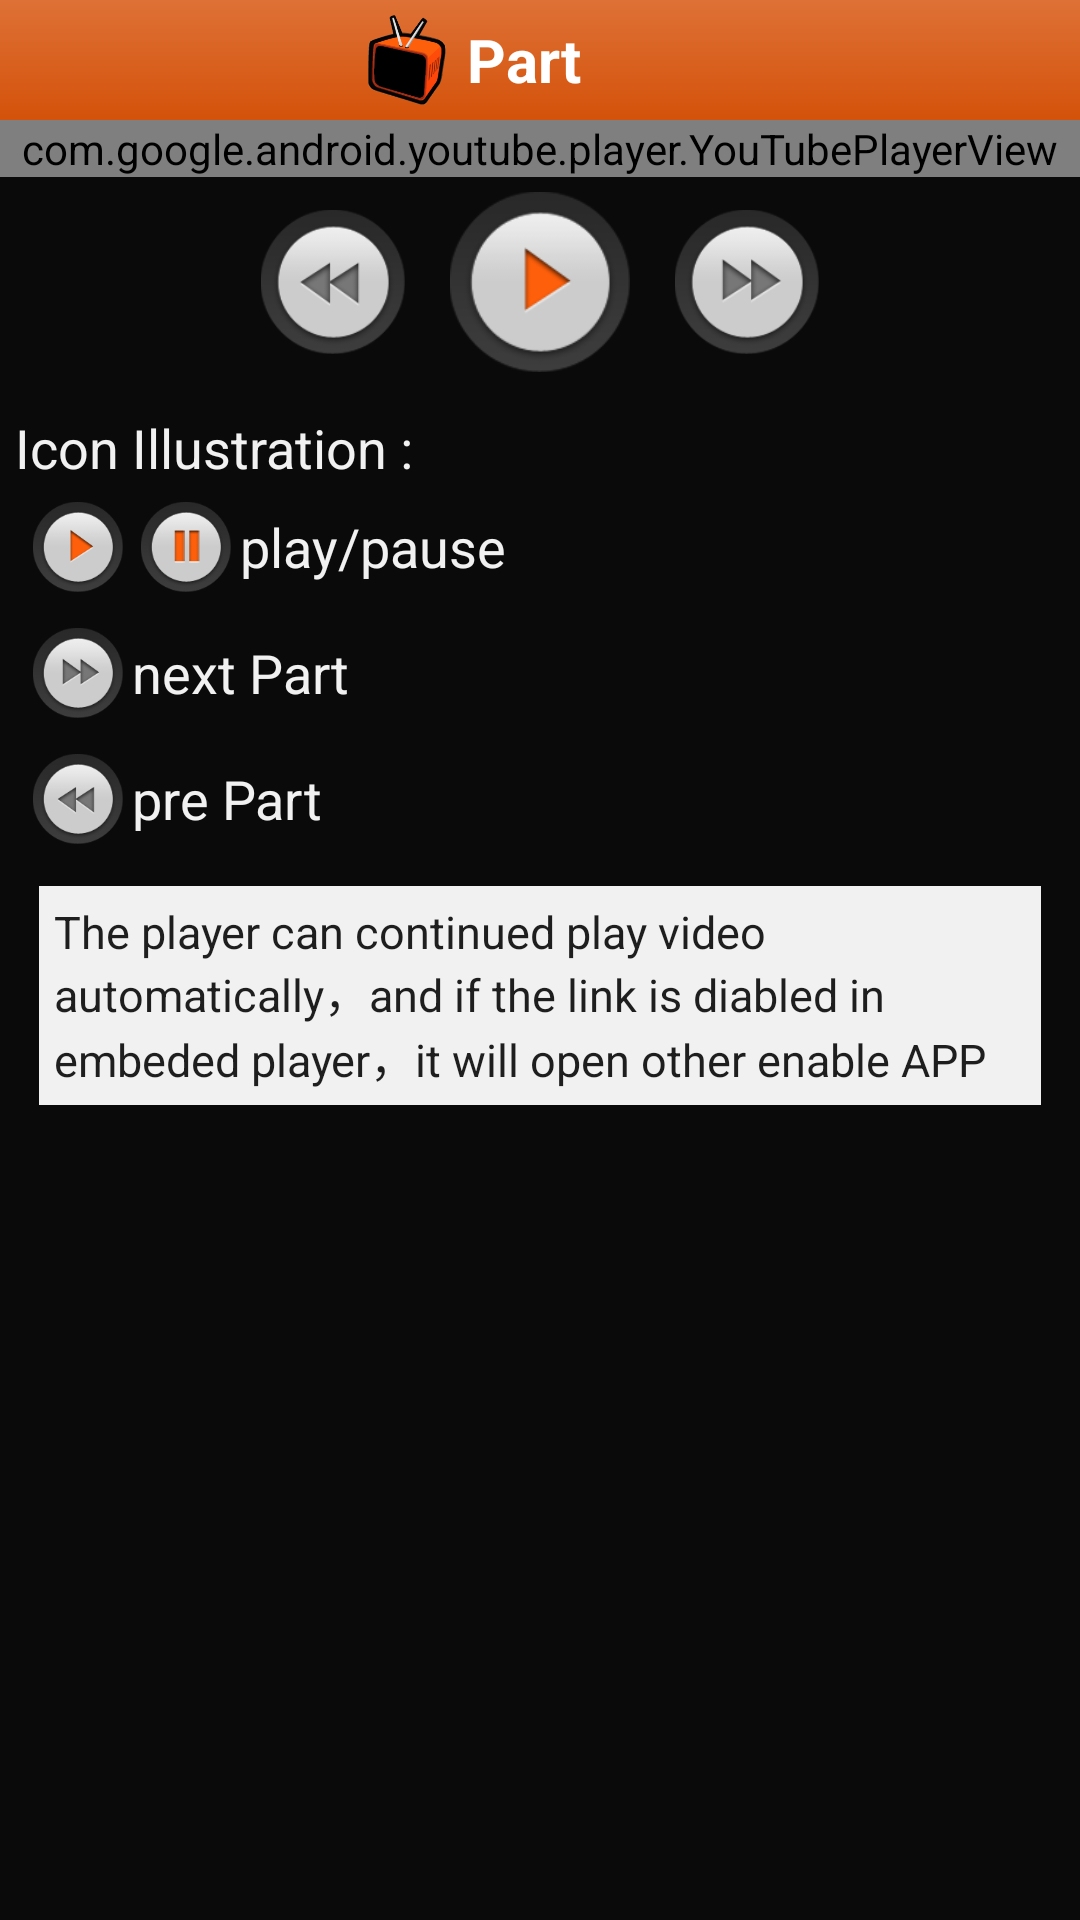

The Android layout XML behind this screen, and the referenced resources:
<!-- AndroidManifest.xml: application theme android:Theme.NoTitleBar -->
<!-- res/layout/player_controls.xml -->
<?xml version="1.0" encoding="utf-8"?>
<LinearLayout xmlns:android="http://schemas.android.com/apk/res/android"
    android:layout_width="fill_parent"
    android:layout_height="fill_parent"
    android:background="@color/background"
    android:orientation="vertical"
    android:gravity="center_horizontal">

	<RelativeLayout xmlns:android="http://schemas.android.com/apk/res/android"
		android:id="@+id/relativelayout_toptitle"
		android:layout_width="fill_parent" 
		android:layout_height="40dp" 
		android:background="@drawable/topbar_bg"
		>      
		<TextView android:id="@+id/section_id"
            android:layout_width="wrap_content"
            android:layout_height="wrap_content"
            android:layout_centerInParent="true"
            android:textSize="20dp"
            android:textStyle="bold"
            android:textColor="@color/white"
            android:text="Part  "
            />

		<ImageView
		    android:id="@+id/app_img"
		    android:layout_width="30dp"
		    android:layout_height="30dp"
		    android:layout_centerVertical="true"
		    android:layout_margin="5dp"
		    android:layout_toLeftOf="@+id/section_id"
		    android:src="@drawable/tv" />
         
	</RelativeLayout>
	<TextView
      android:id="@+id/state_text"
      android:layout_width="match_parent"
      android:layout_height="wrap_content"
      android:paddingTop="5dp"
      android:gravity="center_horizontal"
      android:singleLine="true"
      android:visibility="gone" />
    <com.google.android.youtube.player.YouTubePlayerView
		android:id="@+id/youtube_view"
		android:layout_width="fill_parent"
		android:layout_height="wrap_content"
        android:background="@color/background" />
    <LinearLayout
        android:layout_width="fill_parent"
        android:layout_height="wrap_content"
        android:padding="5dp"
        android:background="@drawable/player_controller_background"
        android:orientation="horizontal"
        android:gravity="center" >
	    <ImageButton
	        android:id="@+id/pre_button"
	        android:layout_width="48dp"
	        android:layout_height="48dp"
	        android:background="@drawable/imagebutton_back" />            
	    <ImageButton
	        android:id="@+id/play_button"
	        android:layout_width="60dp"
	        android:layout_height="60dp"
	        android:layout_marginRight="15dp"
	        android:layout_marginLeft="15dp"
	        android:background="@drawable/imagebutton_play" />       
	    <ImageButton
	        android:id="@+id/next_button"
	        android:layout_width="48dp"
	        android:layout_height="48dp"
	        android:background="@drawable/imagebutton_next" />
	</LinearLayout>
	
    <RelativeLayout
        android:id="@+id/ad_layout"
        android:layout_width="fill_parent"
        android:layout_height="wrap_content"
        android:background="@color/background"
        android:gravity="center_horizontal" 
        android:layout_gravity="center_horizontal"/>
    <ScrollView android:layout_width="fill_parent"
        android:layout_height="wrap_content">
        <LinearLayout android:layout_width="fill_parent"
            android:layout_height="wrap_content"
            android:background="@color/background"
            android:layout_margin="5dp"
            android:orientation="vertical"
            android:gravity="center_horizontal">
            <TextView android:layout_width="fill_parent"
                android:layout_height="wrap_content"
                android:layout_marginTop="3dp"
                android:textColor="@color/textcolor_grey"
                android:textSize="18dp"
                android:text="@string/icon_illustration"/>
            <LinearLayout
                android:layout_width="fill_parent"
                android:layout_height="wrap_content"
                android:padding="3dp"
                android:gravity="center_vertical"               
                android:orientation="horizontal" >
                <ImageView 
                    android:layout_width="30dp"
                    android:layout_height="30dp"
                    android:layout_margin="3dp"
                    android:background="@drawable/imagebutton_play"/>
                <ImageView 
                    android:layout_width="30dp"
                    android:layout_height="30dp"
                    android:layout_margin="3dp"
                    android:background="@drawable/imagebutton_stop"/>
                <TextView android:layout_width="fill_parent"
                    android:layout_height="wrap_content"
                    android:textColor="@color/textcolor_grey"
                    android:textSize="18dp"
                    android:text="@string/player_description_play"/>
                </LinearLayout>
            <LinearLayout
                android:layout_width="fill_parent"
                android:layout_height="wrap_content"
                android:padding="3dp"
                android:gravity="center_vertical"               
                android:orientation="horizontal" >
                <ImageView 
                    android:layout_width="30dp"
                    android:layout_height="30dp"
                    android:layout_margin="3dp"
                    android:background="@drawable/imagebutton_next"/>
                <TextView android:layout_width="fill_parent"
                    android:layout_height="wrap_content"
                    android:textColor="@color/textcolor_grey"
                    android:textSize="18dp"
                    android:text="@string/player_description_next"/>
                </LinearLayout>
            <LinearLayout
                android:layout_width="fill_parent"
                android:layout_height="wrap_content"
                android:padding="3dp"
                android:gravity="center_vertical"               
                android:orientation="horizontal" >
                <ImageView 
                    android:layout_width="30dp"
                    android:layout_height="30dp"
                    android:layout_margin="3dp"
                    android:background="@drawable/imagebutton_back"/>
                <TextView android:layout_width="fill_parent"
                    android:layout_height="wrap_content"
                    android:textColor="@color/textcolor_grey"
                    android:textSize="18dp"
                    android:text="@string/player_description_pre"/>
               </LinearLayout>
            <TextView android:layout_width="fill_parent"
                android:layout_height="wrap_content"
                android:background="@color/textcolor_grey"
                android:layout_margin="8dp"
                android:padding="5dp"
                android:textColor="@color/about_us_press"
                android:textSize="15dp"
                android:text="@string/player_description"/>
        </LinearLayout>
    </ScrollView>
</LinearLayout>
<!-- resources referenced by this layout -->
<resources>
  <color name="about_us_press">#1e1e1e</color>
  <color name="background">#0a0a0a</color>
  <color name="textcolor_grey">#f1f1f1</color>
  <color name="white">#ffffffff</color>
  <!-- drawable imagebutton_back (drawable) -->
  <?xml version="1.0" encoding="utf-8"?>
  <selector xmlns:android="http://schemas.android.com/apk/res/android">
      <item android:state_pressed="true" 
          android:drawable="@drawable/back_press" >
      </item>
      <item android:drawable="@drawable/back_normal" >
      </item>
  </selector>
  <!-- drawable imagebutton_next (drawable) -->
  <?xml version="1.0" encoding="utf-8"?>
  <selector xmlns:android="http://schemas.android.com/apk/res/android">
      <item android:state_pressed="true" 
          android:drawable="@drawable/next_press" >
      </item>
      <item android:drawable="@drawable/next_normal" >
      </item>
  </selector>
  <!-- drawable imagebutton_play (drawable) -->
  <?xml version="1.0" encoding="utf-8"?>
  <selector xmlns:android="http://schemas.android.com/apk/res/android">
      <item android:state_selected="true" 
          android:drawable="@drawable/play_press" >
      </item>
      <item android:drawable="@drawable/play_normal" >
      </item>
  </selector>
  <!-- drawable imagebutton_stop (drawable) -->
  <?xml version="1.0" encoding="utf-8"?>
  <selector xmlns:android="http://schemas.android.com/apk/res/android">
      <item android:state_selected="true" 
          android:drawable="@drawable/stop_press" >
      </item>
      <item android:drawable="@drawable/stop_normal" >
      </item>
  </selector>
  <!-- drawable topbar_bg (drawable) -->
  <?xml version="1.0" encoding="utf-8"?>
  <shape xmlns:android="http://schemas.android.com/apk/res/android">
      <gradient   
  	    android:startColor="@color/main_color_orange"  
  	    android:endColor="@color/main_color_orange_dark"  
  	    android:angle="270" />
  </shape>
  <!-- drawable tv: png bitmap (drawable, 25309 bytes) -->
  <string name="icon_illustration">Icon Illustration : </string>
  <string name="player_description">The player can continued play video automatically，and if the link is diabled in embeded player，it will open other enable APP</string>
  <string name="player_description_next"> next Part</string>
  <string name="player_description_play"> play/pause</string>
  <string name="player_description_pre"> pre Part</string>
  <!-- drawable back_press: png bitmap (drawable, 7442 bytes) -->
  <!-- drawable back_normal: png bitmap (drawable, 7658 bytes) -->
  <!-- drawable next_press: png bitmap (drawable, 7511 bytes) -->
  <!-- drawable next_normal: png bitmap (drawable, 7767 bytes) -->
  <!-- drawable play_press: png bitmap (drawable, 6479 bytes) -->
  <!-- drawable play_normal: png bitmap (drawable, 6515 bytes) -->
  <!-- drawable stop_press: png bitmap (drawable, 5995 bytes) -->
  <!-- drawable stop_normal: png bitmap (drawable, 6020 bytes) -->
  <color name="main_color_orange">#de7136</color>
  <color name="main_color_orange_dark">#d4520a</color>
</resources>
